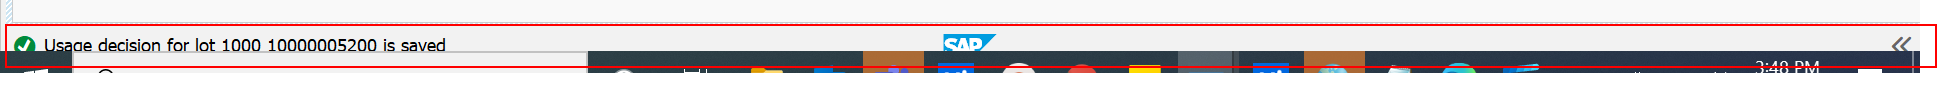
Task: Test Automation Project
Workflow: Step4_Change Inspection_(QA32)_6

Step 1: Read Statusbar 'Statusbar Usage' on 'sbar' in window 'Change Data for Inspection Lot: Worklist for Inspection Lots' (saplogon.exe)
